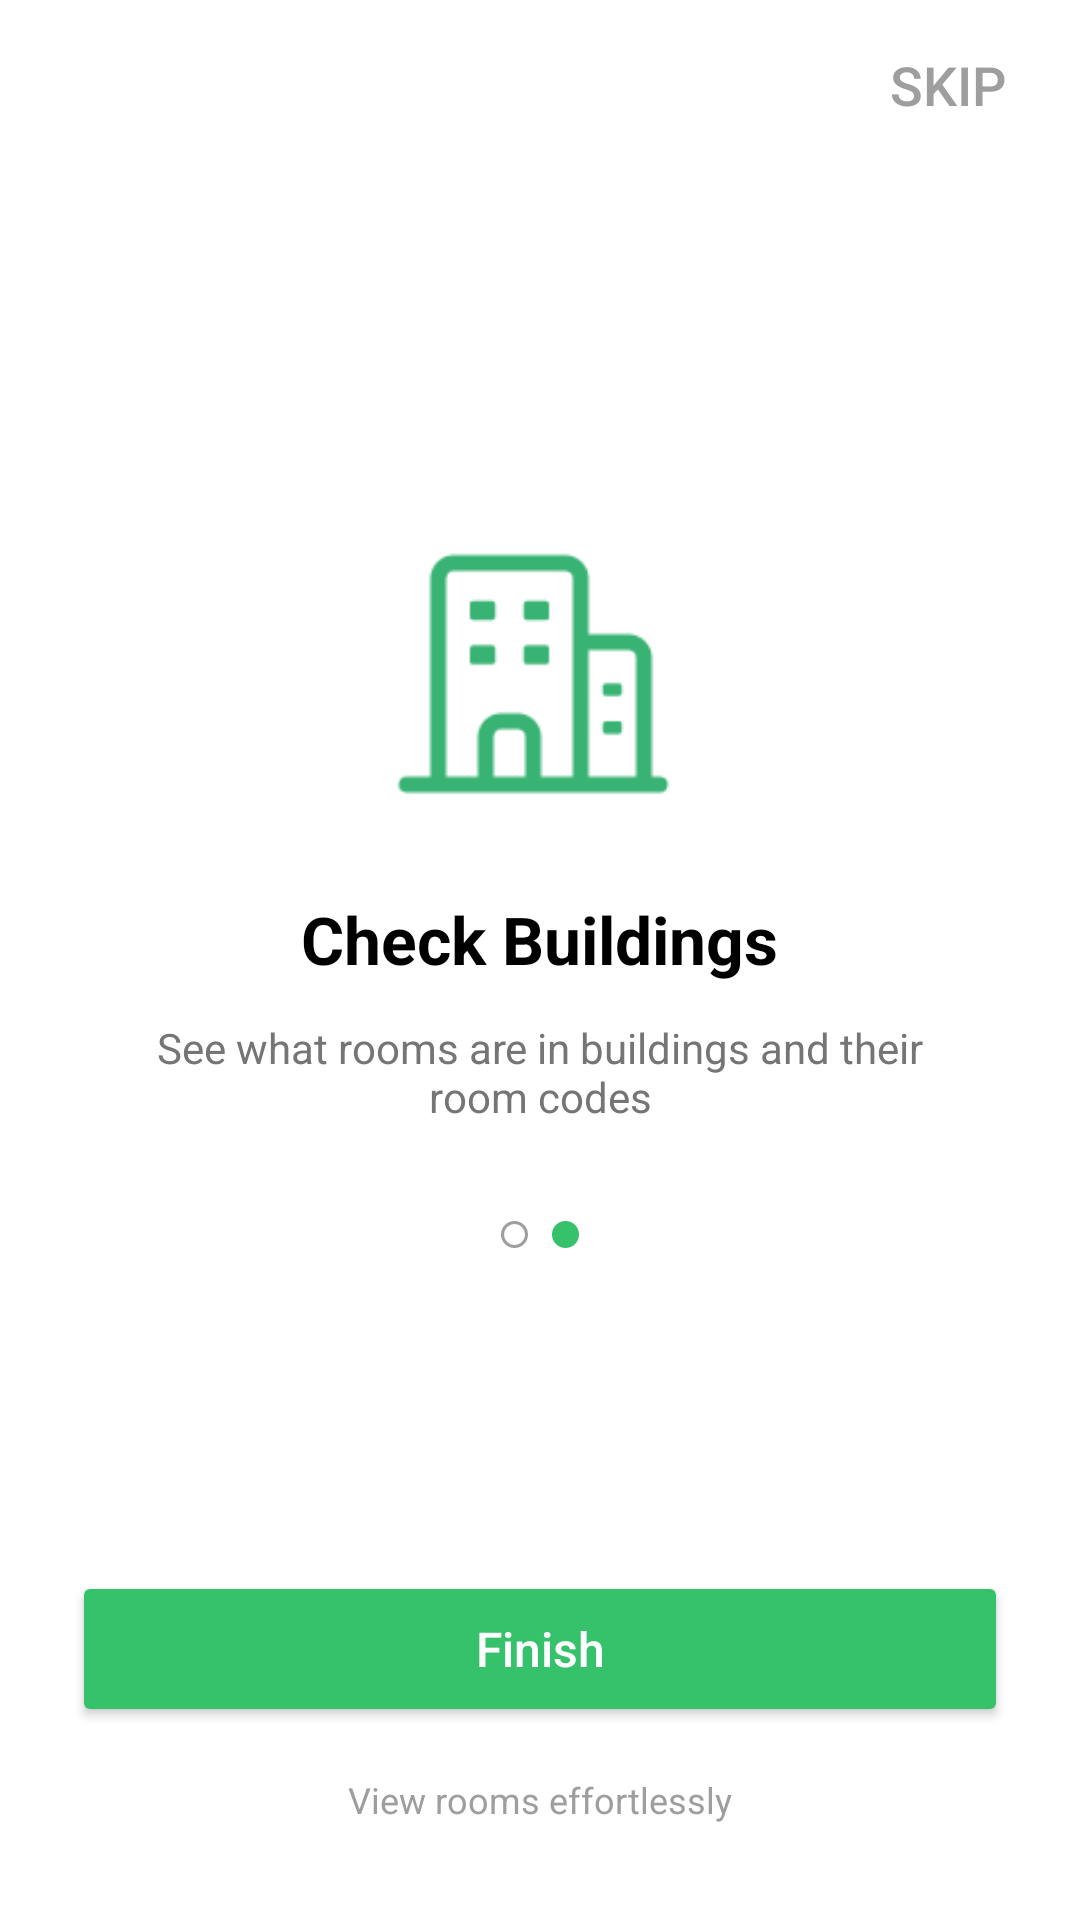

Write the Android layout XML for this screen, with the resource values it uses.
<!-- AndroidManifest.xml: application theme Theme.Flamease -->
<!-- res/layout/activity_onboarding2.xml -->
<?xml version="1.0" encoding="utf-8"?>
<androidx.constraintlayout.widget.ConstraintLayout xmlns:android="http://schemas.android.com/apk/res/android"
    xmlns:app="http://schemas.android.com/apk/res-auto"
    xmlns:tools="http://schemas.android.com/tools"
    android:id="@+id/main"
    android:layout_width="match_parent"
    android:layout_height="match_parent"
    android:background="@color/white"
    tools:context=".onboarding2">

    <Button
        android:id="@+id/btnSkip"
        android:layout_width="wrap_content"
        android:layout_height="wrap_content"
        android:text="Skip"
        android:textColor="#9E9E9E"
        android:textSize="18sp"
        android:padding="16dp"
        android:background="@android:color/transparent"
        android:elevation="0dp"
        android:stateListAnimator="@null"
        app:layout_constraintTop_toTopOf="parent"
        app:layout_constraintEnd_toEndOf="parent"/>

    <LinearLayout
        android:layout_width="match_parent"
        android:layout_height="wrap_content"
        android:orientation="vertical"
        android:gravity="center"
        android:paddingHorizontal="48dp"
        app:layout_constraintTop_toBottomOf="@id/btnSkip"
        app:layout_constraintBottom_toTopOf="@id/btnFinish"
        app:layout_constraintStart_toStartOf="parent"
        app:layout_constraintEnd_toEndOf="parent">

        <ImageView
            android:id="@+id/imgIcon"
            android:layout_width="110dp"
            android:layout_height="110dp"
            app:srcCompat="@drawable/building"
            android:contentDescription="Check Buildings" />

        <TextView
            android:id="@+id/tvTitle"
            android:layout_width="wrap_content"
            android:layout_height="wrap_content"
            android:text="Check Buildings"
            android:textSize="22sp"
            android:textStyle="bold"
            android:textColor="@color/black"
            android:layout_marginTop="24dp"/>

        <TextView
            android:id="@+id/tvDescription"
            android:layout_width="wrap_content"
            android:layout_height="wrap_content"
            android:text="See what rooms are in buildings and their room codes"
            android:textSize="14sp"
            android:textColor="#757575"
            android:gravity="center"
            android:layout_marginTop="12dp"/>

        <LinearLayout
            android:layout_width="wrap_content"
            android:layout_height="wrap_content"
            android:orientation="horizontal"
            android:layout_marginTop="32dp">

            <View
                android:layout_width="9dp"
                android:layout_height="9dp"
                android:background="@drawable/indicator_dot_inactive"/>

            <View
                android:layout_width="9dp"
                android:layout_height="9dp"
                android:layout_marginStart="8dp"
                android:background="@drawable/indicator_dot_active"/>
        </LinearLayout>
    </LinearLayout>

    <Button
        android:id="@+id/btnFinish"
        android:layout_width="0dp"
        android:layout_height="52dp"
        android:text="Finish"
        android:textAllCaps="false"
        android:textSize="16sp"
        android:textColor="@color/white"
        android:backgroundTint="#35C26B"
        android:layout_marginHorizontal="24dp"
        android:layout_marginBottom="16dp"
        app:layout_constraintBottom_toTopOf="@id/tvButtonSubtitle"
        app:layout_constraintStart_toStartOf="parent"
        app:layout_constraintEnd_toEndOf="parent"/>

    <TextView
        android:id="@+id/tvButtonSubtitle"
        android:layout_width="wrap_content"
        android:layout_height="wrap_content"
        android:text="View rooms effortlessly"
        android:textSize="12sp"
        android:textColor="#9E9E9E"
        app:layout_constraintBottom_toBottomOf="parent"
        app:layout_constraintStart_toStartOf="parent"
        app:layout_constraintEnd_toEndOf="parent"
        android:layout_marginBottom="32dp"/>

</androidx.constraintlayout.widget.ConstraintLayout>
<!-- resources referenced by this layout -->
<resources>
  <!-- drawable building: png bitmap (drawable, 1724 bytes) -->
  <!-- drawable indicator_dot_active (drawable) -->
  <?xml version="1.0" encoding="utf-8"?>
  <shape xmlns:android="http://schemas.android.com/apk/res/android" android:shape="oval">
      <solid android:color="#35C26B" /> <size android:width="9dp" android:height="9dp" />
  </shape>
  <!-- drawable indicator_dot_inactive (drawable) -->
  <?xml version="1.0" encoding="utf-8"?>
  <shape xmlns:android="http://schemas.android.com/apk/res/android" android:shape="oval">
      <stroke android:width="1dp" android:color="#9E9E9E" /> <size android:width="9dp" android:height="9dp" />
  </shape>
  <style name="Theme.Flamease" parent="Base.Theme.Flamease" />
  <style name="Base.Theme.Flamease" parent="Theme.Material3.DayNight.NoActionBar">
          
          
      </style>
  <!-- not gathered from this repository: default colours our renderer supplied (Android Studio template values) -->
  <color name="black">#FF000000</color>
  <color name="white">#FFFFFFFF</color>
</resources>
